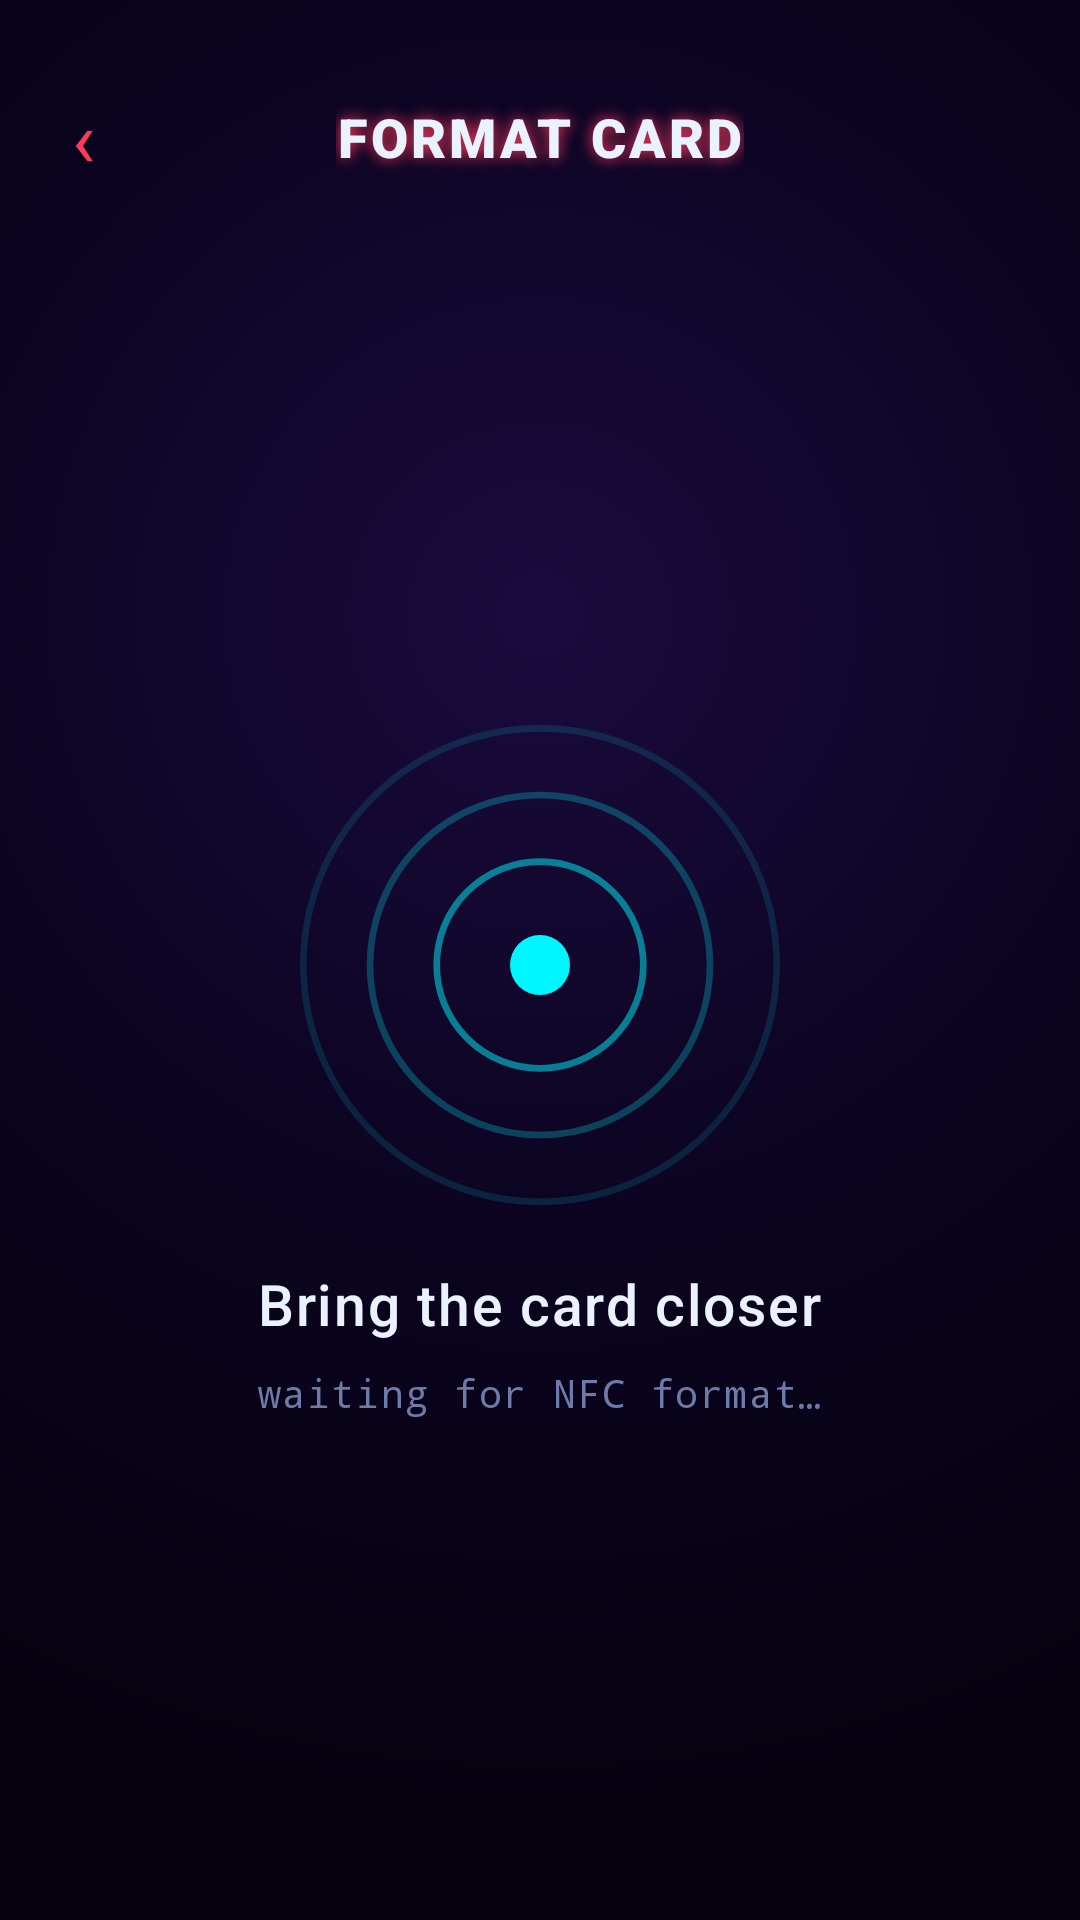

Here is an Android app screen rendered from its layout file. Give the layout XML and the strings, colors and styles it references.
<!-- AndroidManifest.xml: application theme Theme.CyberCarWasherAdmin -->
<!-- res/layout/activity_card_format.xml -->
<?xml version="1.0" encoding="utf-8"?>
<androidx.constraintlayout.widget.ConstraintLayout xmlns:android="http://schemas.android.com/apk/res/android"
    xmlns:app="http://schemas.android.com/apk/res-auto"
    xmlns:tools="http://schemas.android.com/tools"
    android:id="@+id/main"
    android:layout_width="match_parent"
    android:layout_height="match_parent"
    android:background="@drawable/bg_app_gradient"
    tools:context=".activities.CardFormatActivity">

    <TextView
        android:id="@+id/buttonBack"
        android:layout_width="wrap_content"
        android:layout_height="wrap_content"
        android:layout_marginStart="12dp"
        android:layout_marginTop="16dp"
        android:background="@drawable/ripple_text_button"
        android:padding="12dp"
        android:text="‹"
        android:textColor="@color/neon_red"
        android:textSize="26sp"
        app:layout_constraintStart_toStartOf="parent"
        app:layout_constraintTop_toTopOf="parent" />

    <TextView
        android:id="@+id/textHeader"
        android:layout_width="wrap_content"
        android:layout_height="wrap_content"
        android:fontFamily="sans-serif-black"
        android:letterSpacing="0.06"
        android:shadowColor="@color/neon_red"
        android:shadowDx="0"
        android:shadowDy="0"
        android:shadowRadius="12"
        android:text="@string/format_header"
        android:textAllCaps="true"
        android:textColor="@color/text_primary"
        android:textSize="18sp"
        app:layout_constraintBottom_toBottomOf="@id/buttonBack"
        app:layout_constraintEnd_toEndOf="parent"
        app:layout_constraintStart_toStartOf="parent"
        app:layout_constraintTop_toTopOf="@id/buttonBack" />

    <LinearLayout
        android:id="@+id/groupWaiting"
        android:layout_width="0dp"
        android:layout_height="0dp"
        android:gravity="center"
        android:orientation="vertical"
        app:layout_constraintBottom_toBottomOf="parent"
        app:layout_constraintEnd_toEndOf="parent"
        app:layout_constraintStart_toStartOf="parent"
        app:layout_constraintTop_toBottomOf="@id/buttonBack">

        <ImageView
            android:id="@+id/imageNfcWaves"
            android:layout_width="160dp"
            android:layout_height="160dp"
            android:contentDescription="@null"
            android:src="@drawable/nfc_waves" />

        <TextView
            android:id="@+id/textWaitingTitle"
            android:layout_width="wrap_content"
            android:layout_height="wrap_content"
            android:layout_marginTop="20dp"
            android:fontFamily="sans-serif-medium"
            android:letterSpacing="0.03"
            android:text="@string/format_waiting_title"
            android:textColor="@color/text_primary"
            android:textSize="19sp" />

        <TextView
            android:id="@+id/textWaitingStatus"
            android:layout_width="wrap_content"
            android:layout_height="wrap_content"
            android:layout_marginTop="8dp"
            android:layout_marginStart="32dp"
            android:layout_marginEnd="32dp"
            android:fontFamily="monospace"
            android:gravity="center"
            android:letterSpacing="0.04"
            android:text="@string/format_waiting_subtitle"
            android:textColor="@color/text_dim"
            android:textSize="13sp" />

    </LinearLayout>

</androidx.constraintlayout.widget.ConstraintLayout>
<!-- resources referenced by this layout -->
<resources>
  <color name="neon_red">#FFFF3B5C</color>
  <color name="text_dim">#FF6E7AA8</color>
  <color name="text_primary">#FFEAF2FF</color>
  <!-- drawable bg_app_gradient (drawable) -->
  <?xml version="1.0" encoding="utf-8"?>
  <shape xmlns:android="http://schemas.android.com/apk/res/android" android:shape="rectangle">
      <gradient
          android:type="radial"
          android:gradientRadius="420dp"
          android:centerX="0.5"
          android:centerY="0.32"
          android:startColor="#FF1A0B3D"
          android:centerColor="#FF0B0420"
          android:endColor="#FF05010D" />
  </shape>
  <!-- drawable nfc_waves (drawable) -->
  <?xml version="1.0" encoding="utf-8"?>
  <layer-list xmlns:android="http://schemas.android.com/apk/res/android">
      <item
          android:width="18dp"
          android:height="18dp"
          android:gravity="center">
          <shape android:shape="oval">
              <solid android:color="@color/neon_cyan" />
          </shape>
      </item>
      <item
          android:width="64dp"
          android:height="64dp"
          android:gravity="center">
          <shape android:shape="oval">
              <stroke android:width="2dp" android:color="#8000F6FF" />
          </shape>
      </item>
      <item
          android:width="104dp"
          android:height="104dp"
          android:gravity="center">
          <shape android:shape="oval">
              <stroke android:width="2dp" android:color="#4000F6FF" />
          </shape>
      </item>
      <item
          android:width="144dp"
          android:height="144dp"
          android:gravity="center">
          <shape android:shape="oval">
              <stroke android:width="2dp" android:color="#2000F6FF" />
          </shape>
      </item>
  </layer-list>
  <!-- drawable ripple_text_button (drawable) -->
  <?xml version="1.0" encoding="utf-8"?>
  <ripple xmlns:android="http://schemas.android.com/apk/res/android"
      android:color="#40FF2E9F">
      <item>
          <shape android:shape="rectangle">
              <solid android:color="@android:color/transparent" />
              <corners android:radius="8dp" />
          </shape>
      </item>
  </ripple>
  <string name="format_header">Format card</string>
  <string name="format_waiting_subtitle">waiting for NFC format…</string>
  <string name="format_waiting_title">Bring the card closer</string>
  <style name="Theme.CyberCarWasherAdmin" parent="Theme.MaterialComponents.NoActionBar">
          <item name="colorPrimary">@color/neon_cyan</item>
          <item name="colorPrimaryVariant">@color/neon_purple</item>
          <item name="colorOnPrimary">@color/bg_void</item>
  
          <item name="colorSecondary">@color/neon_magenta</item>
          <item name="colorSecondaryVariant">@color/neon_purple</item>
          <item name="colorOnSecondary">@color/white</item>
  
          <item name="android:windowBackground">@color/bg_void</item>
          <item name="android:statusBarColor">@color/bg_void</item>
          <item name="android:navigationBarColor">@color/bg_void</item>
          <item name="android:textColorPrimary">@color/text_primary</item>
      </style>
  <color name="neon_cyan">#FF00F6FF</color>
  <color name="neon_purple">#FF8B5CF6</color>
  <color name="bg_void">#FF05010D</color>
  <color name="neon_magenta">#FFFF2E9F</color>
  <color name="white">#FFFFFFFF</color>
</resources>
